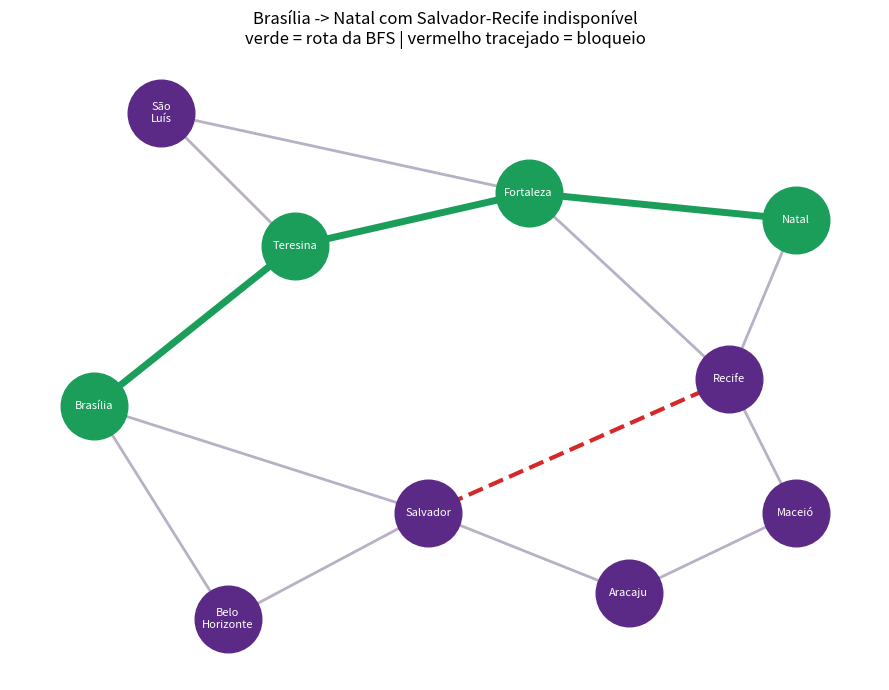

The matplotlib source for this figure:
"""
Desafio individual - Grafos, BFS e DFS (Estrutura de Dados II)

PROBLEMA
    Se uma conexão aérea fica indisponível (pane de navegação), ainda existe
    caminho de Brasília até Natal? Qual é a rota alternativa?

GRAFO
    G = (V, E), não dirigido, em lista de adjacência (dict).
    V: 10 aeroportos | E: 14 conexões (ver ARESTAS).

BUSCAS
    BFS: fila. Retorna o caminho com MENOS conexões.
    DFS: pilha. Retorna ALGUM caminho (não garante o menor).

CENÁRIO (único)
    Antes : rede integral
    Depois: conexão Salvador-Recife indisponível

CONCLUSÃO
    A BFS encontra a melhor rota alternativa (pelo norte, mesmo nº de voos).
    A DFS só garante que existe caminho, não que seja o menor.

USO
    python rede_nordeste_bfs_dfs.py   ->   gera 'diagrama.png' (precisa de matplotlib)
"""

from collections import deque

ARESTAS = [
    ("Brasília", "Salvador"), ("Brasília", "Belo Horizonte"), ("Brasília", "Teresina"),
    ("Belo Horizonte", "Salvador"), ("Salvador", "Aracaju"), ("Salvador", "Recife"),
    ("Aracaju", "Maceió"), ("Maceió", "Recife"), ("Recife", "Natal"),
    ("Recife", "Fortaleza"), ("Natal", "Fortaleza"), ("Fortaleza", "Teresina"),
    ("Fortaleza", "São Luís"), ("Teresina", "São Luís"),
]
ORIGEM, DESTINO = "Brasília", "Natal"
BLOQUEIO = ("Salvador", "Recife")


def construir_grafo(arestas):
    grafo = {}
    for a, b in arestas:
        grafo.setdefault(a, []).append(b)
        grafo.setdefault(b, []).append(a)
    return grafo


def bloquear(grafo, a, b):
    """Cópia do grafo sem a conexão a-b."""
    return {v: [w for w in viz if {v, w} != {a, b}] for v, viz in grafo.items()}


def bfs(grafo, origem, destino):
    fila = deque([(origem, [origem])])
    visitados = {origem}
    while fila:
        atual, caminho = fila.popleft()
        if atual == destino:
            return caminho
        for v in grafo[atual]:
            if v not in visitados:
                visitados.add(v)
                fila.append((v, caminho + [v]))
    return None


def dfs(grafo, origem, destino):
    pilha = [(origem, [origem])]
    visitados = set()
    while pilha:
        atual, caminho = pilha.pop()
        if atual in visitados:
            continue
        visitados.add(atual)
        if atual == destino:
            return caminho
        for v in reversed(grafo[atual]):
            if v not in visitados:
                pilha.append((v, caminho + [v]))
    return None


def mostrar(c):
    return "sem caminho" if c is None else f"{' -> '.join(c)} ({len(c) - 1} voos)"


def testes(grafo):
    assert bfs(grafo, ORIGEM, DESTINO) is not None
    assert len(bfs(grafo, ORIGEM, DESTINO)) <= len(dfs(grafo, ORIGEM, DESTINO))
    assert bfs(grafo, "Natal", "Natal") == ["Natal"]
    g2 = bloquear(grafo, *BLOQUEIO)
    assert "Recife" not in g2["Salvador"] and "Salvador" not in g2["Recife"]
    assert "Recife" in grafo["Salvador"]  # original intacto
    assert bfs(g2, ORIGEM, DESTINO) is not None
    print("Testes ok.\n")


POSICOES = {
    "Brasília": (0.5, 4.0), "Belo Horizonte": (2.5, 0.0), "Salvador": (5.5, 2.0),
    "Aracaju": (8.5, 0.5), "Maceió": (11.0, 2.0), "Recife": (10.0, 4.5),
    "Natal": (11.0, 7.5), "Fortaleza": (7.0, 8.0), "Teresina": (3.5, 7.0),
    "São Luís": (1.5, 9.5),
}


def desenhar(caminho, arquivo="diagrama.png"):
    try:
        import matplotlib
        matplotlib.use("Agg")
        import matplotlib.pyplot as plt
    except ImportError:
        print("matplotlib não instalado: diagrama não gerado.")
        return
    rota = {frozenset(p) for p in zip(caminho, caminho[1:])}
    fig, ax = plt.subplots(figsize=(9, 7))
    for a, b in ARESTAS:
        (x1, y1), (x2, y2) = POSICOES[a], POSICOES[b]
        par = frozenset((a, b))
        if par == frozenset(BLOQUEIO):
            ax.plot([x1, x2], [y1, y2], "--", color="#D62828", lw=3)
        elif par in rota:
            ax.plot([x1, x2], [y1, y2], "-", color="#1B9E5A", lw=5)
        else:
            ax.plot([x1, x2], [y1, y2], "-", color="#B8B0C4", lw=2)
    for v, (x, y) in POSICOES.items():
        ax.scatter(x, y, s=2300, color="#1B9E5A" if v in caminho else "#5B2A86", zorder=3)
        ax.text(x, y, v.replace(" ", "\n"), color="white", ha="center", va="center",
                fontsize=8, zorder=4)
    ax.set_title(f"{ORIGEM} -> {DESTINO} com {BLOQUEIO[0]}-{BLOQUEIO[1]} indisponível\n"
                 "verde = rota da BFS | vermelho tracejado = bloqueio")
    ax.axis("off")
    ax.margins(0.12)
    fig.tight_layout()
    fig.savefig(arquivo, dpi=130)
    print(f"Diagrama salvo em {arquivo}")


def main():
    grafo = construir_grafo(ARESTAS)
    testes(grafo)
    print(f"Consulta: {ORIGEM} -> {DESTINO}\n")
    print("ANTES (rede integral)")
    print("  BFS:", mostrar(bfs(grafo, ORIGEM, DESTINO)))
    print("  DFS:", mostrar(dfs(grafo, ORIGEM, DESTINO)))
    g2 = bloquear(grafo, *BLOQUEIO)
    c_bfs = bfs(g2, ORIGEM, DESTINO)
    print(f"\nDEPOIS ({BLOQUEIO[0]}-{BLOQUEIO[1]} indisponível)")
    print("  BFS:", mostrar(c_bfs))
    print("  DFS:", mostrar(dfs(g2, ORIGEM, DESTINO)))
    desenhar(c_bfs)


if __name__ == "__main__":
    main()
